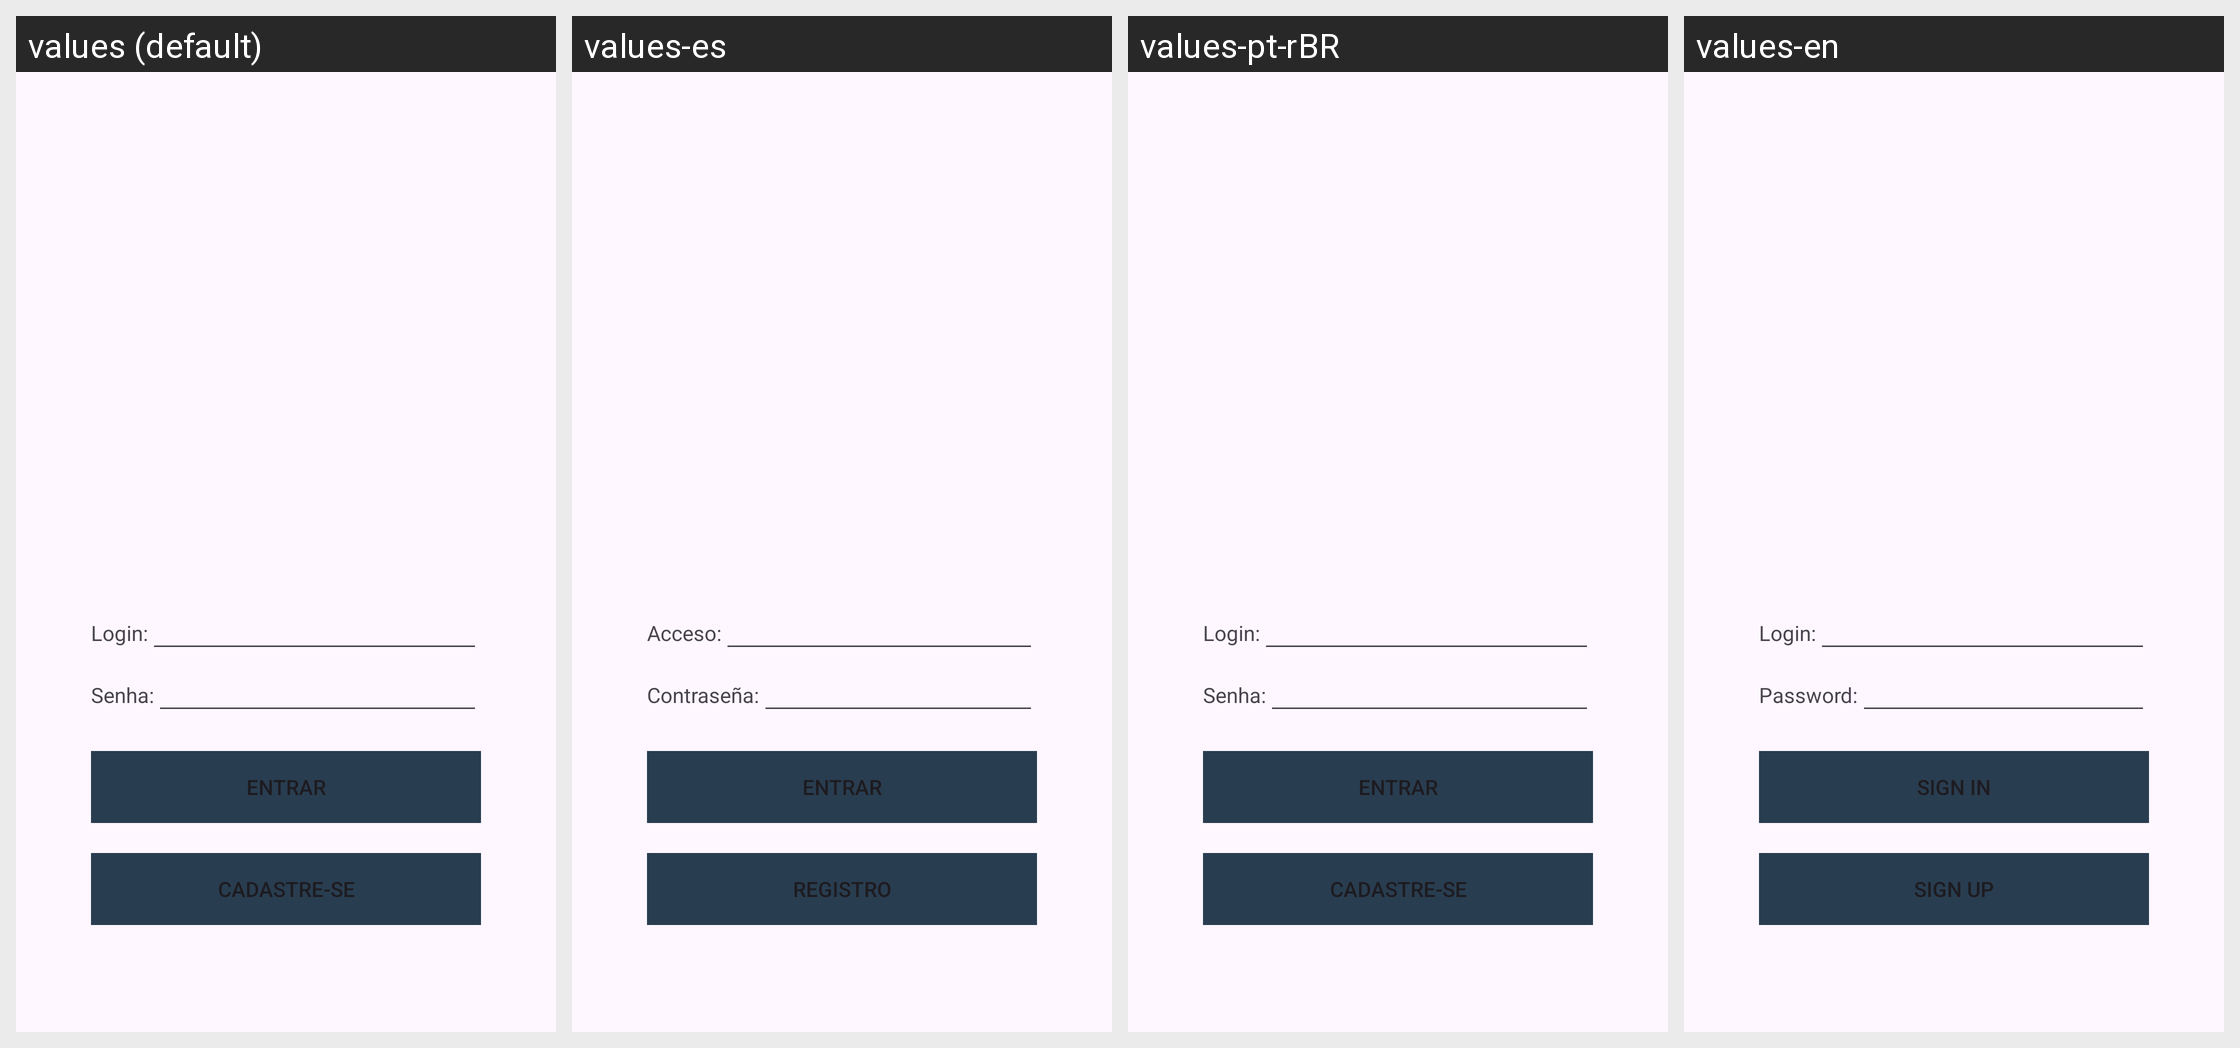

This grid shows one Android layout under several languages. Give, for every string resource on the screen, its name, the default text and each shown locale's text.
Android screen res/layout/activity_login.xml rendered under 4 locales, left to right: values (default), values-es, values-pt-rBR, values-en. Device: Nexus 5 (rendered at 1080×1920; each locale shown at half size, 540×960, under a caption strip naming it); theme Theme.AMEI.
Strings drawn on this screen, with the default value and each locale's value (text and hints the layout hard-codes, and strings that could not be matched under every locale, appear in the picture but are not listed):

login_user
  values: Login:
  values-es: Acceso:
  values-pt-rBR: Login:
  values-en: Login:

login_password
  values: Senha:
  values-es: Contraseña:
  values-pt-rBR: Senha:
  values-en: Password:

login_button_login
  values: Entrar
  values-es: Entrar
  values-pt-rBR: Entrar
  values-en: Sign In

login_button_signup
  values: Cadastre-se
  values-es: Registro
  values-pt-rBR: Cadastre-se
  values-en: Sign Up
